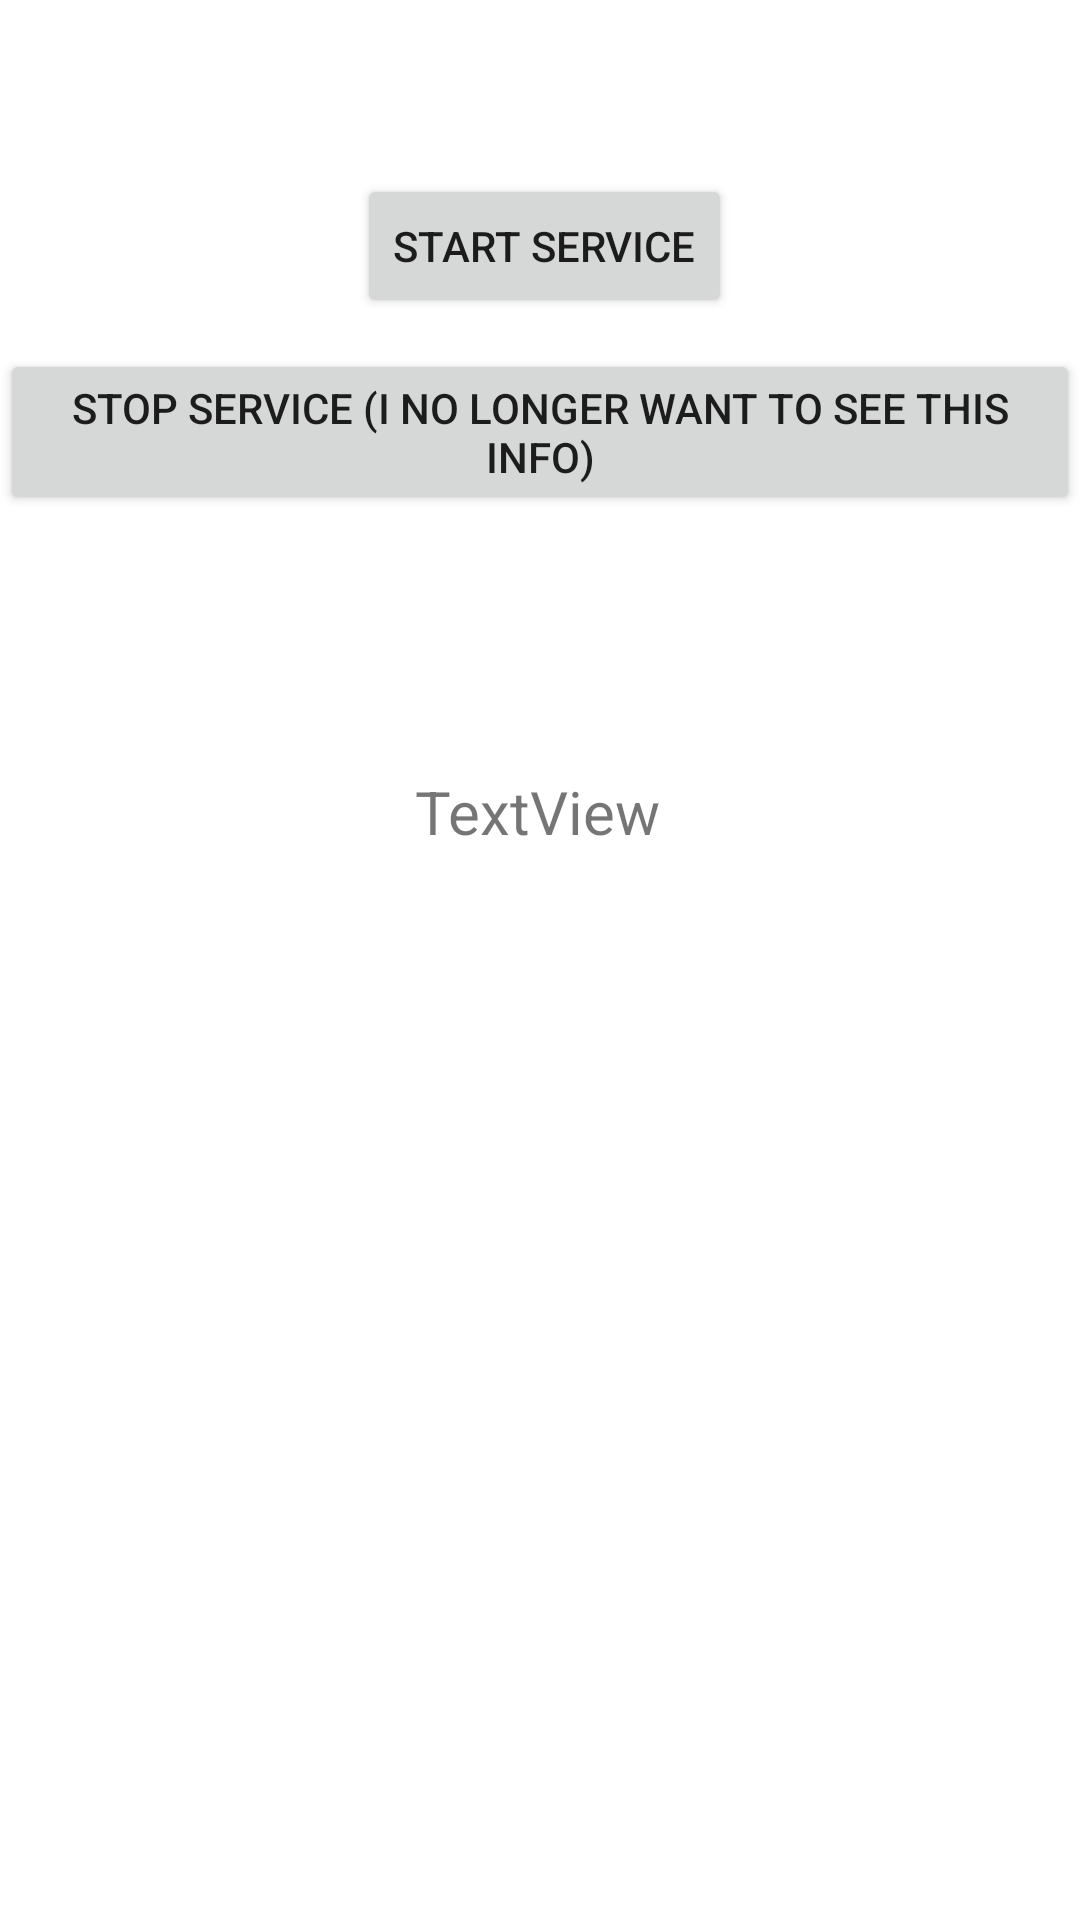

Reconstruct the res/layout file that produces this screen, plus the resources it refers to.
<!-- AndroidManifest.xml: application theme Theme.Órák -->
<!-- res/layout/fragment_home.xml -->
<?xml version="1.0" encoding="utf-8"?>
<androidx.constraintlayout.widget.ConstraintLayout xmlns:android="http://schemas.android.com/apk/res/android"
    xmlns:app="http://schemas.android.com/apk/res-auto"
    xmlns:tools="http://schemas.android.com/tools"
    android:layout_width="match_parent"
    android:layout_height="match_parent"
    tools:context=".ui.home.HomeFragment">

    <Button
        android:id="@+id/button"
        android:layout_width="wrap_content"
        android:layout_height="wrap_content"
        android:text="Stop service (I no longer want to see this info)"
        app:layout_constraintBottom_toBottomOf="parent"
        app:layout_constraintEnd_toEndOf="parent"
        app:layout_constraintHorizontal_bias="0.498"
        app:layout_constraintStart_toStartOf="parent"
        app:layout_constraintTop_toTopOf="parent"
        app:layout_constraintVertical_bias="0.199" />

    <Button
        android:id="@+id/button2"
        android:layout_width="wrap_content"
        android:layout_height="wrap_content"
        android:text="Start service"
        app:layout_constraintBottom_toTopOf="@+id/button"
        app:layout_constraintEnd_toEndOf="parent"
        app:layout_constraintHorizontal_bias="0.507"
        app:layout_constraintStart_toStartOf="parent"
        app:layout_constraintTop_toTopOf="parent"
        app:layout_constraintVertical_bias="0.851" />

    <TextView
        android:id="@+id/textView"
        android:layout_width="wrap_content"
        android:layout_height="wrap_content"
        android:text="TextView"
        android:textSize="20sp"
        app:layout_constraintBottom_toBottomOf="parent"
        app:layout_constraintEnd_toEndOf="parent"
        app:layout_constraintHorizontal_bias="0.498"
        app:layout_constraintStart_toStartOf="parent"
        app:layout_constraintTop_toTopOf="parent"
        app:layout_constraintVertical_bias="0.419" />
</androidx.constraintlayout.widget.ConstraintLayout>
<!-- resources referenced by this layout -->
<resources>
  <style name="Theme.Órák" parent="Theme.MaterialComponents.DayNight.DarkActionBar">
          
          <item name="colorPrimary">@color/purple_500</item>
          <item name="colorPrimaryVariant">@color/purple_700</item>
          <item name="colorOnPrimary">@color/white</item>
          
          <item name="colorSecondary">@color/teal_200</item>
          <item name="colorSecondaryVariant">@color/teal_700</item>
          <item name="colorOnSecondary">@color/black</item>
          
          <item name="android:statusBarColor" tools:targetApi="l">?attr/colorPrimaryVariant</item>
          
      </style>
  <color name="purple_500">#FF6200EE</color>
  <color name="purple_700">#FF3700B3</color>
  <color name="white">#4A6572</color>
  <color name="teal_200">#FF03DAC5</color>
  <color name="teal_700">#FF018786</color>
  <color name="black">#FF000000</color>
</resources>
